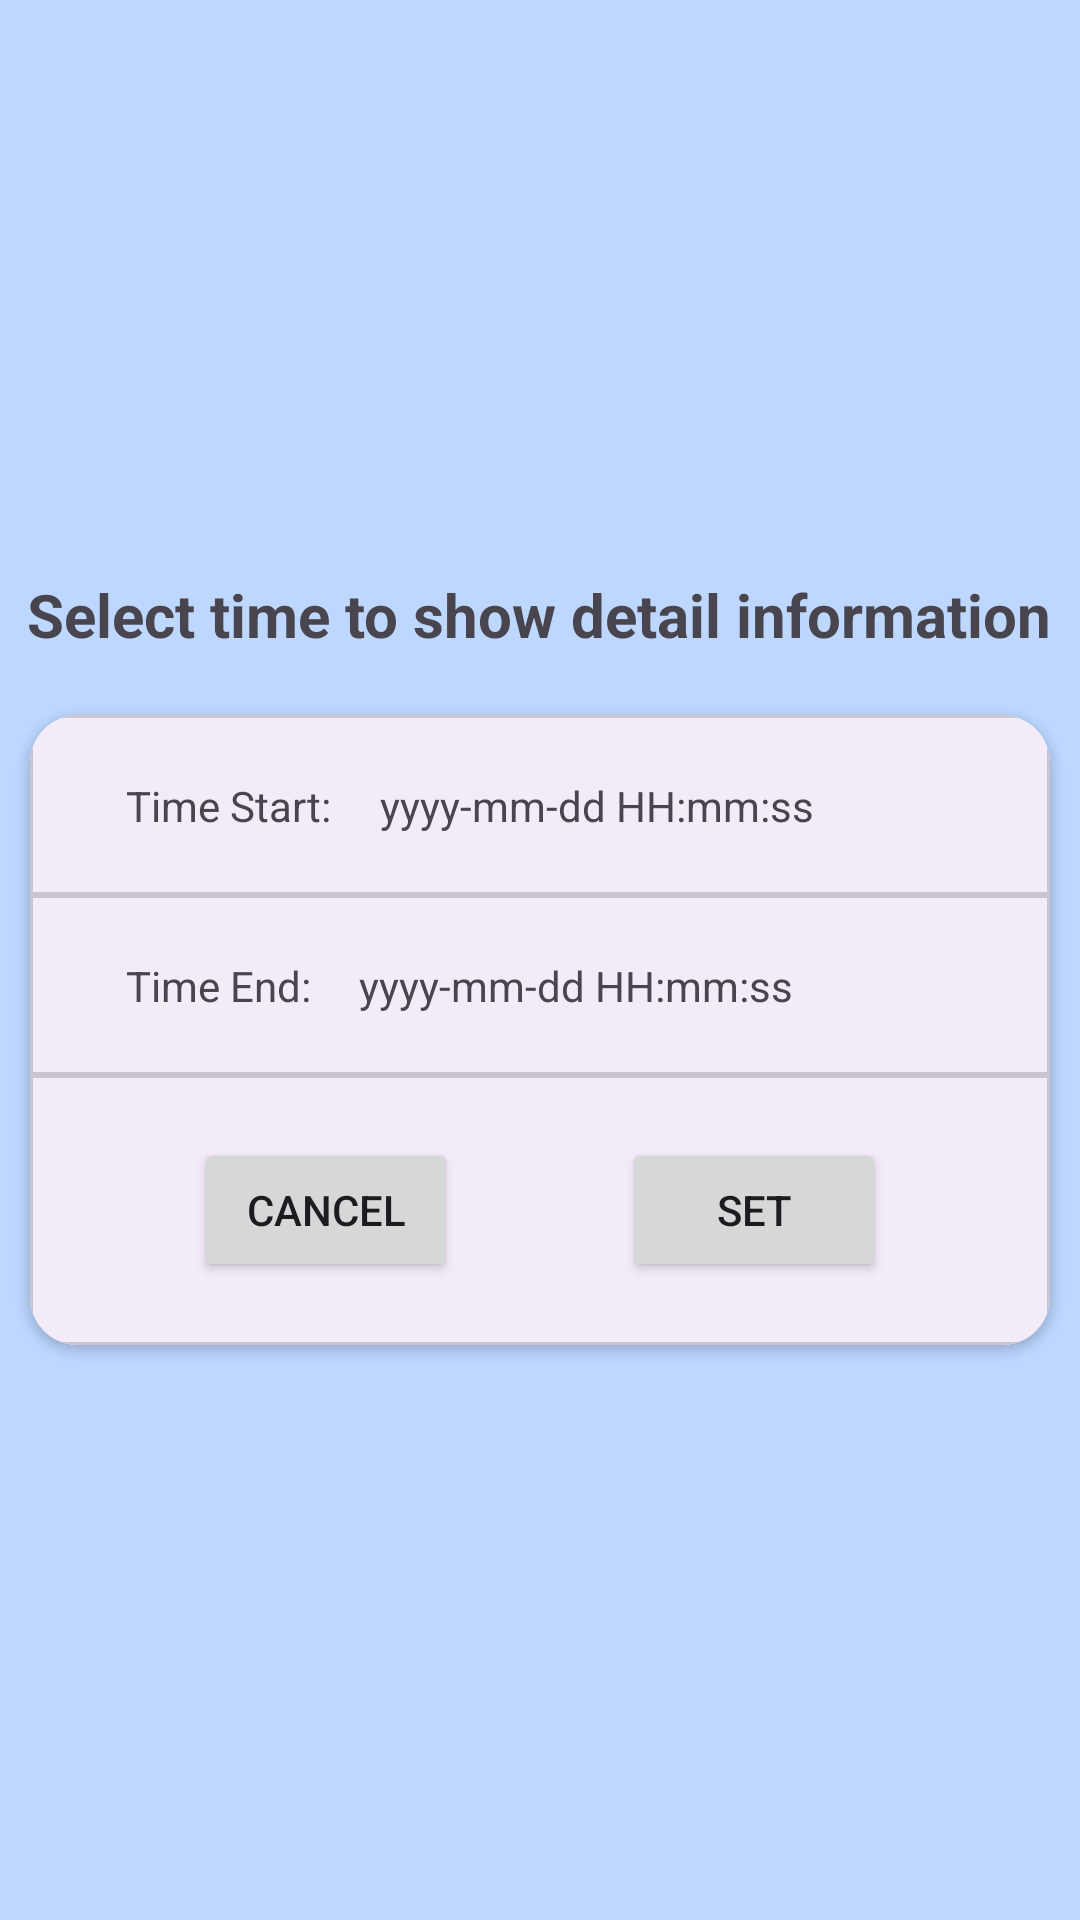

Layout XML and referenced resources for this Android screen:
<!-- AndroidManifest.xml: application theme Theme.GPSTracker -->
<!-- res/layout/fragment_picktime.xml -->
<?xml version="1.0" encoding="utf-8"?>
<LinearLayout xmlns:android="http://schemas.android.com/apk/res/android"
    xmlns:tools="http://schemas.android.com/tools"
    android:layout_width="match_parent"
    android:layout_height="match_parent"
    xmlns:app="http://schemas.android.com/apk/res-auto"
    tools:context=".PicktimeFragment"
    android:gravity="center"
    android:orientation="vertical"
    android:background="#BDD7FF">

    <TextView
        android:layout_width="wrap_content"
        android:layout_height="wrap_content"
        android:text="Select time to show detail information"
        android:layout_marginBottom="20dp"
        android:textSize="20dp"
        android:textStyle="bold"/>

    <androidx.cardview.widget.CardView
        android:layout_width="match_parent"
        android:layout_height="wrap_content"
        app:cardCornerRadius="16dp"
        android:layout_marginHorizontal="10dp">
        <androidx.constraintlayout.widget.ConstraintLayout
            android:layout_width="match_parent"
            android:layout_height="match_parent">

            <com.google.android.material.card.MaterialCardView
                android:id="@+id/cvStartTime"
                android:layout_width="match_parent"
                android:layout_height="60dp"
                app:cardCornerRadius="0dp"
                app:layout_constraintStart_toStartOf="parent"
                app:layout_constraintTop_toTopOf="parent" >

                <androidx.constraintlayout.widget.ConstraintLayout
                    android:layout_width="match_parent"
                    android:layout_height="match_parent">

                    <TextView
                        android:id="@+id/tvStartTimestamp"
                        android:layout_width="wrap_content"
                        android:layout_height="wrap_content"
                        android:layout_marginStart="16dp"
                        android:text="yyyy-mm-dd HH:mm:ss"
                        app:layout_constraintBaseline_toBaselineOf="@+id/textView15"
                        app:layout_constraintStart_toEndOf="@+id/textView15" />

                    <TextView
                        android:id="@+id/textView15"
                        android:layout_width="wrap_content"
                        android:layout_height="wrap_content"
                        android:layout_marginStart="32dp"
                        android:text="Time Start:"
                        app:layout_constraintBottom_toBottomOf="parent"
                        app:layout_constraintStart_toStartOf="parent"
                        app:layout_constraintTop_toTopOf="parent" />

                </androidx.constraintlayout.widget.ConstraintLayout>
            </com.google.android.material.card.MaterialCardView>

            <com.google.android.material.card.MaterialCardView
                android:id="@+id/cvEndTime"
                android:layout_width="match_parent"
                android:layout_height="60dp"
                app:layout_constraintTop_toBottomOf="@+id/cvStartTime"
                tools:layout_editor_absoluteX="0dp"
                app:cardCornerRadius="0dp">

                <androidx.constraintlayout.widget.ConstraintLayout
                    android:layout_width="match_parent"
                    android:layout_height="match_parent">

                    <TextView
                        android:id="@+id/textView16"
                        android:layout_width="wrap_content"
                        android:layout_height="wrap_content"
                        android:layout_marginStart="32dp"
                        android:text="Time End:"
                        app:layout_constraintBottom_toBottomOf="parent"
                        app:layout_constraintStart_toStartOf="parent"
                        app:layout_constraintTop_toTopOf="parent" />

                    <TextView
                        android:id="@+id/tvEndTimestamp"
                        android:layout_width="wrap_content"
                        android:layout_height="wrap_content"
                        android:layout_marginStart="16dp"
                        android:text="yyyy-mm-dd HH:mm:ss"
                        app:layout_constraintBaseline_toBaselineOf="@+id/textView16"
                        app:layout_constraintStart_toEndOf="@+id/textView16" />

                </androidx.constraintlayout.widget.ConstraintLayout>

            </com.google.android.material.card.MaterialCardView>

            <com.google.android.material.card.MaterialCardView
                android:layout_width="match_parent"
                android:layout_height="90dp"
                app:layout_constraintTop_toBottomOf="@+id/cvEndTime"
                tools:layout_editor_absoluteX="0dp"
                app:cardCornerRadius="0dp">

                <androidx.constraintlayout.widget.ConstraintLayout
                    android:layout_width="match_parent"
                    android:layout_height="match_parent">

                    <Button
                        android:id="@+id/btnCancel"
                        android:layout_width="wrap_content"
                        android:layout_height="wrap_content"
                        android:text="CANCEL"
                        app:layout_constraintBottom_toBottomOf="parent"
                        app:layout_constraintEnd_toStartOf="@+id/btnSet"
                        app:layout_constraintHorizontal_bias="0.5"
                        app:layout_constraintStart_toStartOf="parent"
                        app:layout_constraintTop_toTopOf="parent" />

                    <Button
                        android:id="@+id/btnSet"
                        android:layout_width="wrap_content"
                        android:layout_height="wrap_content"
                        android:text="SET"
                        app:layout_constraintBaseline_toBaselineOf="@+id/btnCancel"
                        app:layout_constraintEnd_toEndOf="parent"
                        app:layout_constraintHorizontal_bias="0.5"
                        app:layout_constraintStart_toEndOf="@+id/btnCancel" />
                </androidx.constraintlayout.widget.ConstraintLayout>

            </com.google.android.material.card.MaterialCardView>


        </androidx.constraintlayout.widget.ConstraintLayout>
    </androidx.cardview.widget.CardView>

</LinearLayout>
<!-- resources referenced by this layout -->
<resources>
  <style name="Theme.GPSTracker" parent="Base.Theme.GPSTracker" />
  <style name="Base.Theme.GPSTracker" parent="Theme.Material3.DayNight.NoActionBar">
          
          
      </style>
</resources>
